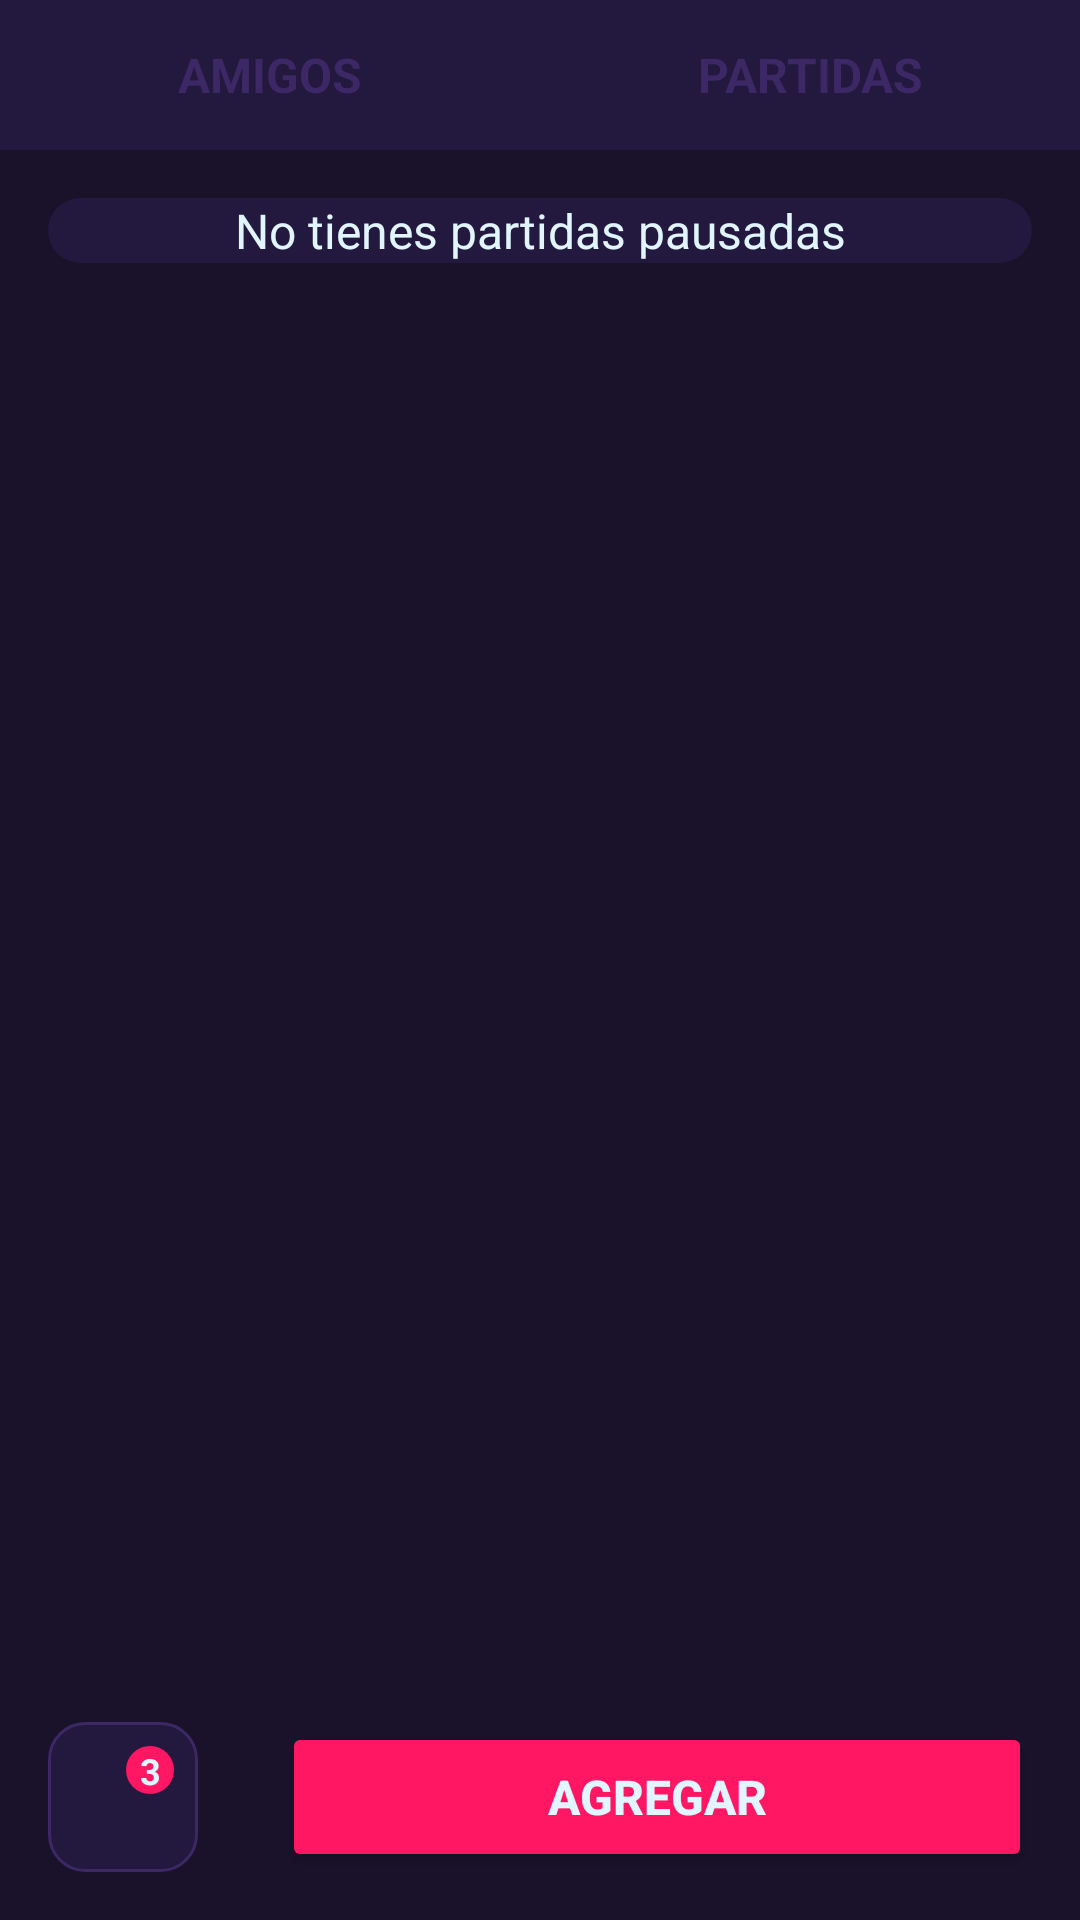

Reconstruct the res/layout file that produces this screen, plus the resources it refers to.
<!-- AndroidManifest.xml: application theme Theme.LaserChessApp -->
<!-- res/layout/fragment_social.xml -->
<?xml version="1.0" encoding="utf-8"?>
<androidx.constraintlayout.widget.ConstraintLayout
    xmlns:android="http://schemas.android.com/apk/res/android"
    xmlns:app="http://schemas.android.com/apk/res-auto"
    android:layout_width="match_parent"
    android:layout_height="match_parent">

    <View
        android:layout_width="0dp"
        android:layout_height="0dp"
        android:background="@color/S1"
        app:layout_constraintTop_toBottomOf="@id/layoutTabs"
        app:layout_constraintEnd_toEndOf="parent"
        app:layout_constraintStart_toStartOf="parent"
        app:layout_constraintBottom_toBottomOf="parent"/>

    
    <LinearLayout
        android:id="@+id/layoutTabs"
        android:layout_width="0dp"
        android:layout_height="50dp"
        android:orientation="horizontal"
        app:layout_constraintTop_toTopOf="parent"
        app:layout_constraintStart_toStartOf="parent"
        app:layout_constraintEnd_toEndOf="parent">

        
        <LinearLayout
            android:id="@+id/tabFriends"
            android:layout_width="0dp"
            android:layout_height="match_parent"
            android:layout_weight="1"
            android:orientation="vertical"
            android:gravity="center"
            android:clickable="true"
            android:focusable="true"
            android:background="@color/S2"
            app:layout_constraintStart_toStartOf="parent">

            <TextView
                android:id="@+id/txtTabFriends"
                android:layout_width="wrap_content"
                android:layout_height="0dp"
                android:layout_weight="1"
                android:gravity="center"
                android:text="AMIGOS"
                android:textColor="@color/selector_tab_text_color"
                android:textSize="@dimen/text_medium"
                android:textStyle="bold" />

            <View
                android:id="@+id/indicatorFriends"
                android:layout_width="match_parent"
                android:layout_height="4dp"
                android:background="@color/LCRed"
                android:visibility="gone"/>
        </LinearLayout>

        
        <LinearLayout
            android:id="@+id/tabPartidas"
            android:layout_width="0dp"
            android:layout_height="match_parent"
            android:layout_weight="1"
            android:orientation="vertical"
            android:gravity="center"
            android:clickable="true"
            android:focusable="true"
            android:background="@color/S2">

            <TextView
                android:id="@+id/txtTabMatches"
                android:layout_width="wrap_content"
                android:layout_height="0dp"
                android:layout_weight="1"
                android:gravity="center"
                android:text="PARTIDAS"
                android:textColor="@color/selector_tab_text_color"
                android:textSize="@dimen/text_medium"
                android:textStyle="bold" />

            <View
                android:id="@+id/indicatorMatches"
                android:layout_width="match_parent"
                android:layout_height="4dp"
                android:visibility="gone"
                android:background="@color/LCRed" />
        </LinearLayout>
    </LinearLayout>

    
    <androidx.constraintlayout.widget.ConstraintLayout
        android:id="@+id/layoutSocialContent"
        android:layout_width="0dp"
        android:layout_height="0dp"
        android:orientation="vertical"
        app:layout_constraintTop_toBottomOf="@id/layoutTabs"
        app:layout_constraintStart_toStartOf="parent"
        app:layout_constraintEnd_toEndOf="parent"
        app:layout_constraintBottom_toBottomOf="parent" >

        
        <TextView
            android:id="@+id/emptyMessage"
            android:layout_width="match_parent"
            android:layout_height="wrap_content"
            android:text="@string/empty_friends_message"
            android:textColor="@color/LCWhite"
            android:textAlignment="center"
            android:textSize="@dimen/text_medium"
            android:visibility="gone"
            android:layout_margin="16dp"
            android:background="@drawable/bg_dark_pill_panel"
            app:layout_constraintTop_toTopOf="parent"/>

        
        <androidx.recyclerview.widget.RecyclerView
            android:id="@+id/recyclerFriends"
            android:layout_width="match_parent"
            android:layout_height="0dp"
            android:layout_weight="1"
            android:layout_margin="16dp"
            android:paddingBottom="96dp"
            app:layout_constraintTop_toTopOf="parent"/>

        
        <androidx.constraintlayout.widget.ConstraintLayout
            android:id="@+id/buttonSolicitudes"
            android:layout_width="50dp"
            android:layout_height="50dp"
            android:padding="8dp"
            android:background="@drawable/bg_button"
            android:layout_marginBottom="16dp"
            android:layout_marginStart="16dp"
            android:clipToPadding="false"
            app:layout_constraintStart_toStartOf="parent"
            app:layout_constraintBottom_toBottomOf="parent">

            <ImageView
                android:id="@+id/iconSolicitudes"
                android:layout_width="24dp"
                android:layout_height="24dp"
                android:contentDescription="@string/avatar"
                android:src="@drawable/ic_friend_requests"
                app:tint="@color/LCWhite"
                app:layout_constraintStart_toStartOf="parent"
                app:layout_constraintBottom_toBottomOf="parent"
                app:layout_constraintEnd_toEndOf="parent"
                app:layout_constraintTop_toTopOf="parent"/>
            <TextView
                android:id="@+id/txtNumSolicitudes"
                android:layout_width="16dp"
                android:layout_height="16dp"
                android:background="@drawable/bg_red_circle"
                android:text="3"
                android:visibility="visible"
                android:textColor="@color/LCWhite"
                android:textSize="@dimen/text_medium_small"
                android:textStyle="bold"
                android:gravity="center"

                app:layout_constraintTop_toTopOf="@+id/iconSolicitudes"
                app:layout_constraintEnd_toEndOf="@+id/iconSolicitudes"

                android:translationX="5dp"
                android:translationY="-5dp" />
        </androidx.constraintlayout.widget.ConstraintLayout>

        
        <LinearLayout
            android:id="@+id/buttonAddFriend"
            android:layout_width="250dp"
            android:layout_height="wrap_content"
            android:layout_marginEnd="16dp"
            android:layout_marginBottom="16dp"
            android:orientation="horizontal"
            app:layout_constraintEnd_toEndOf="parent"
            app:layout_constraintBottom_toBottomOf="parent">

            <Button
                android:id="@+id/btnAddFriend"
                android:layout_width="0dp"
                android:layout_height="50dp"
                android:layout_weight="1"
                android:backgroundTint="@color/LCRed"
                android:insetLeft="0dp"
                android:insetTop="0dp"
                android:insetRight="0dp"
                android:insetBottom="0dp"
                android:text="AGREGAR"
                android:letterSpacing="0"

                android:textColor="@color/LCWhite"
                android:textSize="@dimen/text_medium"
                android:textStyle="bold"
                app:cornerRadius="12dp"
                app:icon="@drawable/ic_add_circle"

                app:iconGravity="textStart"
                app:iconPadding="2dp"
                app:iconSize="24dp"
                app:iconTint="@color/LCWhite" />
        </LinearLayout>

    </androidx.constraintlayout.widget.ConstraintLayout>

    
    <LinearLayout
        android:id="@+id/layoutInProgressContent"
        android:layout_width="0dp"
        android:layout_height="0dp"
        android:orientation="vertical"
        android:visibility="visible"
        android:layout_marginTop="16dp"
        android:gravity="center_horizontal"
        app:layout_constraintTop_toBottomOf="@id/layoutTabs"
        app:layout_constraintStart_toStartOf="parent"
        app:layout_constraintEnd_toEndOf="parent"
        app:layout_constraintBottom_toBottomOf="parent" >

        
        <TextView
            android:id="@+id/emptyInProgressMessage"
            android:layout_width="match_parent"
            android:layout_height="wrap_content"
            android:text="@string/empty_paused_games_message"
            android:textColor="@color/LCWhite"
            android:textSize="@dimen/text_medium"
            android:visibility="visible"
            android:textAlignment="center"
            android:layout_marginHorizontal="16dp"
            android:paddingHorizontal="10dp"
            android:background="@drawable/bg_dark_pill_panel" />

        
        <androidx.recyclerview.widget.RecyclerView
            android:id="@+id/recyclerInProgressGames"
            android:layout_width="match_parent"
            android:layout_height="0dp"
            android:layout_weight="1"
            android:paddingBottom="24dp" />

    </LinearLayout>



</androidx.constraintlayout.widget.ConstraintLayout>
<!-- resources referenced by this layout -->
<resources>
  <color name="LCRed">#FF1764</color>
  <color name="LCWhite">#E1F5FE</color>
  <color name="S1">#1A122B</color>
  <color name="S2">#23183D</color>
  <dimen name="text_medium">16sp</dimen>
  <dimen name="text_medium_small">12sp</dimen>
  <!-- drawable bg_button (drawable) -->
  <?xml version="1.0" encoding="utf-8"?>
  <shape xmlns:android="http://schemas.android.com/apk/res/android">
      <solid android:color="@color/S2"/>
      <stroke android:color="@color/S3" android:width="1dp"/>
      <corners android:radius="12dp" />
  </shape>
  <!-- drawable bg_dark_pill_panel (drawable) -->
  <?xml version="1.0" encoding="utf-8"?>
  <shape xmlns:android="http://schemas.android.com/apk/res/android"
  android:shape="rectangle">
  
  <solid android:color="@color/S2" />
  
  <corners android:radius="100dp" />
  
  </shape>
  <!-- drawable bg_red_circle (drawable) -->
  <?xml version="1.0" encoding="utf-8"?>
  <shape xmlns:android="http://schemas.android.com/apk/res/android">
      <solid android:color="@color/LCRed" />
      <corners android:radius="50dp" />
  </shape>
  <string name="avatar">Avatar</string>
  <string name="empty_friends_message">Aún no has empezado ninguna amistad...</string>
  <string name="empty_paused_games_message">No tienes partidas pausadas</string>
  <style name="Theme.LaserChessApp" parent="Theme.MaterialComponents.DayNight.NoActionBar">
          
          <item name="colorPrimary">@color/purple_500</item>
          <item name="colorPrimaryVariant">@color/purple_700</item>
          <item name="colorOnPrimary">@color/LCWhite</item>
          
          <item name="colorSecondary">@color/teal_200</item>
          <item name="colorSecondaryVariant">@color/teal_700</item>
          <item name="colorOnSecondary">@color/black</item>
          
          <item name="android:statusBarColor">?attr/colorPrimaryVariant</item>
          
      </style>
  <color name="S3">#3B2865</color>
  <color name="purple_500">#FF6200EE</color>
  <color name="purple_700">#FF3700B3</color>
  <color name="teal_200">#FF03DAC5</color>
  <color name="teal_700">#FF018786</color>
  <color name="black">#FF000000</color>
</resources>
